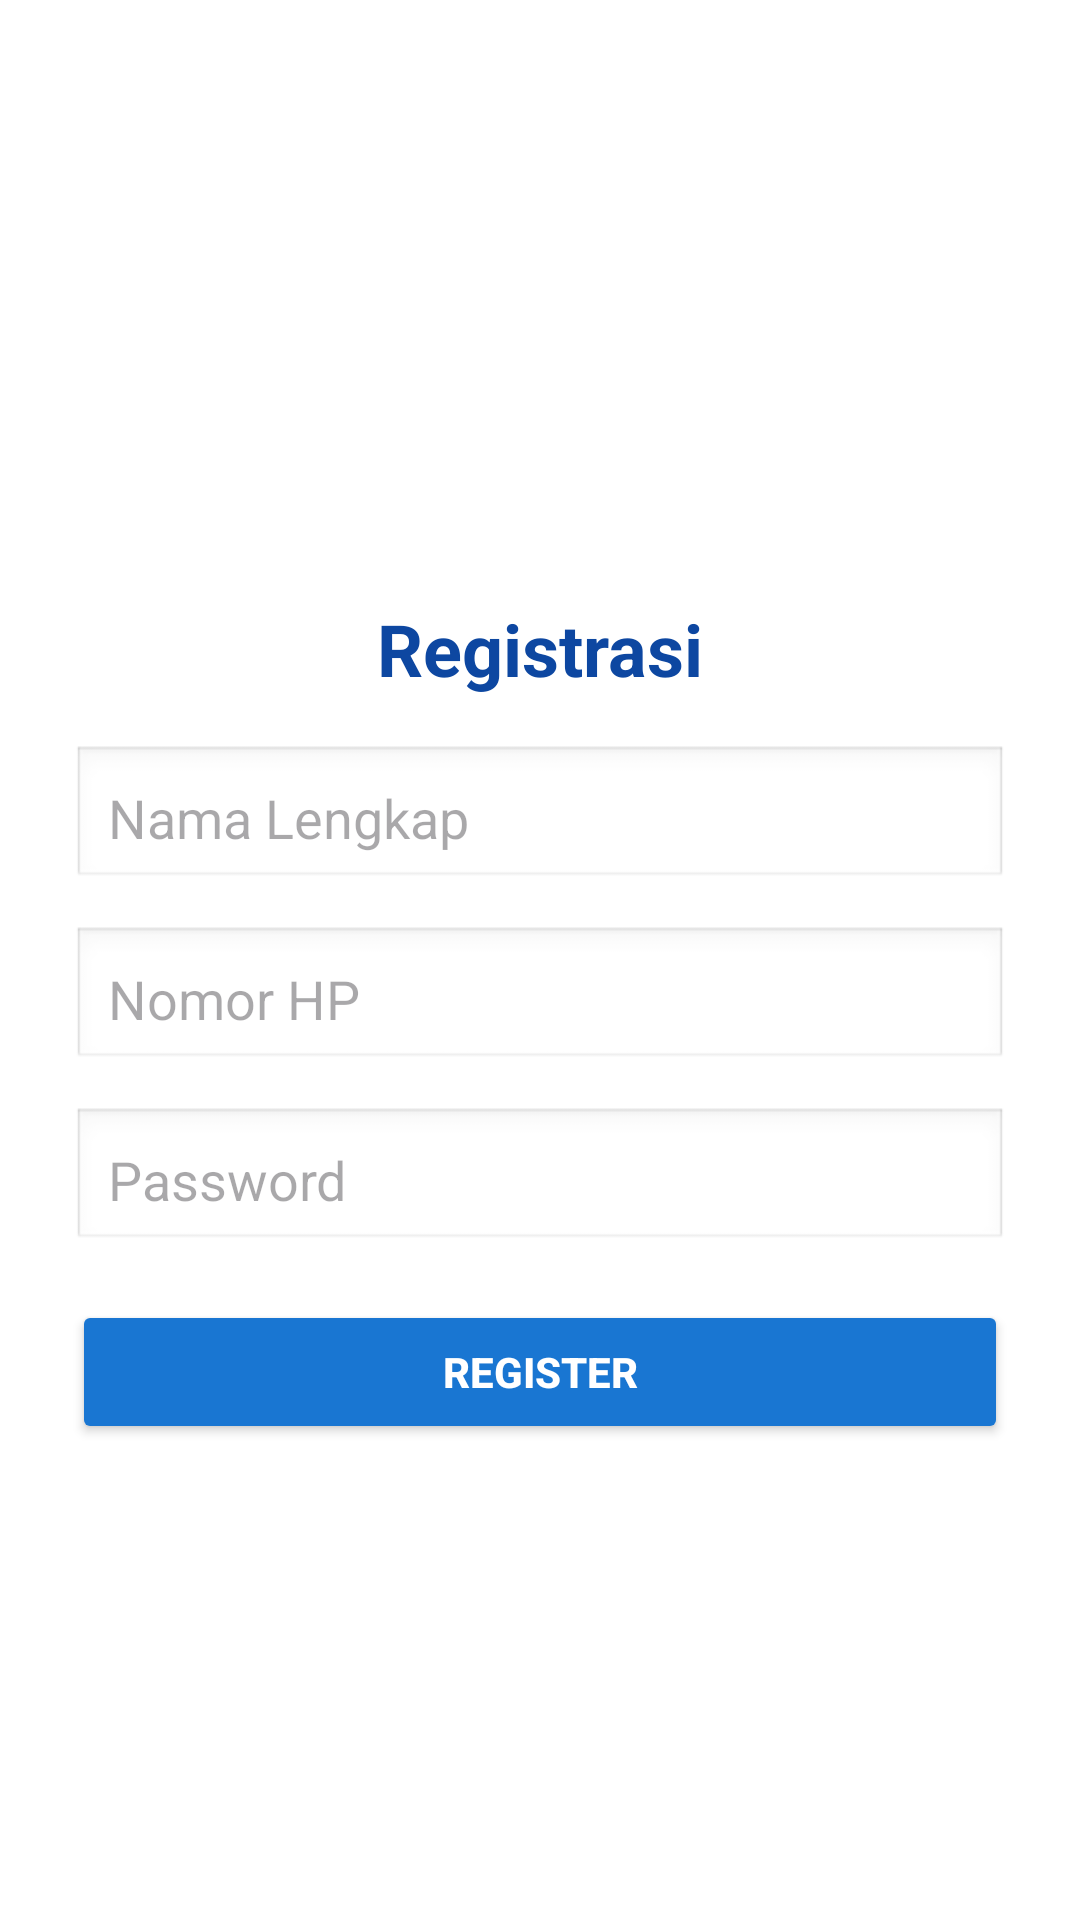

Reconstruct the res/layout file that produces this screen, plus the resources it refers to.
<!-- AndroidManifest.xml: application theme Theme.Booking_TiketLiburan -->
<!-- res/layout/activity_register.xml -->
<?xml version="1.0" encoding="utf-8"?>
<ScrollView xmlns:android="http://schemas.android.com/apk/res/android"
    android:background="#FFFFFF"
    android:layout_width="match_parent"
    android:layout_height="match_parent">

    <LinearLayout
        android:orientation="vertical"
        android:padding="24dp"
        android:gravity="center_horizontal"
        android:layout_width="match_parent"
        android:layout_height="wrap_content">

        <ImageView
            android:id="@+id/ivIcon"
            android:src="@drawable/logo"
            android:layout_width="120dp"
            android:layout_height="120dp"
            android:layout_marginTop="32dp" />

        <TextView
            android:text="Registrasi"
            android:textSize="24sp"
            android:textColor="#0D47A1"
            android:textStyle="bold"
            android:layout_marginTop="24dp"
            android:layout_marginBottom="16dp"
            android:layout_width="wrap_content"
            android:layout_height="wrap_content" />

        <EditText
            android:id="@+id/etNama"
            android:hint="Nama Lengkap"
            android:layout_width="match_parent"
            android:layout_height="wrap_content"
            android:padding="12dp"
            android:background="@android:drawable/edit_text"
            android:layout_marginBottom="12dp" />

        <EditText
            android:id="@+id/etNoHP"
            android:hint="Nomor HP"
            android:layout_width="match_parent"
            android:layout_height="wrap_content"
            android:inputType="phone"
            android:padding="12dp"
            android:background="@android:drawable/edit_text"
            android:layout_marginBottom="12dp" />

        <EditText
            android:id="@+id/etPassword"
            android:hint="Password"
            android:layout_width="match_parent"
            android:layout_height="wrap_content"
            android:inputType="textPassword"
            android:padding="12dp"
            android:background="@android:drawable/edit_text"
            android:layout_marginBottom="16dp" />

        <Button
            android:id="@+id/btnRegister"
            android:text="Register"
            android:layout_width="match_parent"
            android:layout_height="wrap_content"
            android:backgroundTint="#1976D2"
            android:textColor="#FFFFFF"
            android:textStyle="bold"
            android:padding="12dp" />
    </LinearLayout>
</ScrollView>
<!-- resources referenced by this layout -->
<resources>
  <style name="Theme.Booking_TiketLiburan" parent="Base.Theme.Booking_TiketLiburan" />
  <style name="Base.Theme.Booking_TiketLiburan" parent="Theme.Material3.DayNight.NoActionBar">
          
          
      </style>
</resources>
